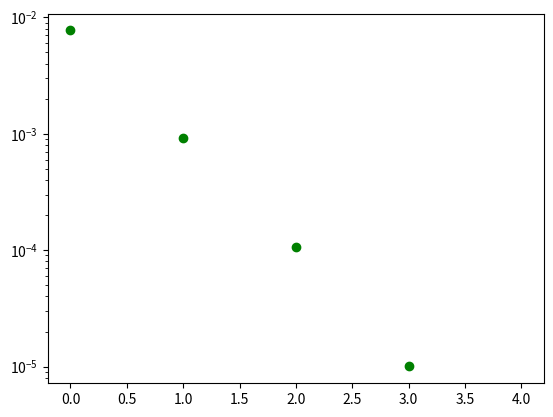

Write Python code to recreate this figure.
import numpy as np
import scipy as sc
import matplotlib.pyplot as plt
from matplotlib import cm
from matplotlib.ticker import LinearLocator


phi = lambda s : np.log(1+s)
psi = lambda s : np.exp(-s)

OPTIONS_BFGS = {'disp': False, 'gtol': 1e-05, 'eps': 1.4901161193847656e-08, 'return_all': False, 'norm': 2}


ALPHA = [1]
N = 3
PLAYERS = np.arange(N,dtype=int)
LAMBDA = np.zeros(N)
XI = np.zeros(N)
'''COST = np.zeros((N,2))'''
xo=np.array([0.005,0.005,00.005])
theta=1
LAMBDA= (0.8,0.4,0.8)
XI = (2,2,2)
COST = np.array([5.,5.00,5.00])

  

NUC = 0
TYPES=[NUC] 
T = len(TYPES)

class ObjectiveFunction:
    def __init__(self,p,t):
        self.player = p
        self.theta = t
        self.x0 = xo[p]
        return
    
    def fun(self,x,y):
        fnuc = x*phi(y/XI[self.player]) 
        
        fcost = .5*COST[self.player]*x**2
        return -.5*(fnuc - fcost - self.theta * (np.linalg.norm(x-self.x0))**2)
    

def compute_target_levels(player):
    if player==0:
        """ Test case : max"""
        y = np.copy(xo[np.arange(len(xo))!=player].max(axis=0)) # Find the maxima of x^nuc, x^conv over players except 'player'.
    if player==1:
        y = np.copy(xo[np.arange(len(xo))!=player].sum(axis=0))
    if player==2:
        y = np.copy(xo[np.arange(len(xo))!=player].mean(axis=0))
    print(player,y)
    return y
def ppm_iter(player,theta):
    J = ObjectiveFunction(player,theta)
    y = compute_target_levels(player)
    x0 = np.copy(xo[player]) #BFGS initial guess
    bound =([x0,100000])
   
    return sc.optimize.minimize(J.fun, x0, args=y, method='L-BFGS-B',options=OPTIONS_BFGS)

def main():
    Value = np.array([[0.005],[0.005],[000.005]])
    global xo
    stop=0
    t=0
    while stop==0:
        stop=1
        temp=np.copy(xo)
        
        for i in PLAYERS:
            
            f= ppm_iter(i,0.1)
            
            print(f.x)
            ff=np.copy(f.x)
            print(ff)
            print(temp)
            
            if stop==1:
                if ff==temp[i]:
                    stop=1
                else:
                    stop=0
            xo[i]=np.copy(f.x)
            Value[i]=f.fun
        plt.semilogy(t, (np.linalg.norm(xo-temp)), color='green', linestyle='solid', linewidth = 3, marker='o')
        t +=1
    print("value : ",Value)
    plt.show()
                
                    
        
main()   